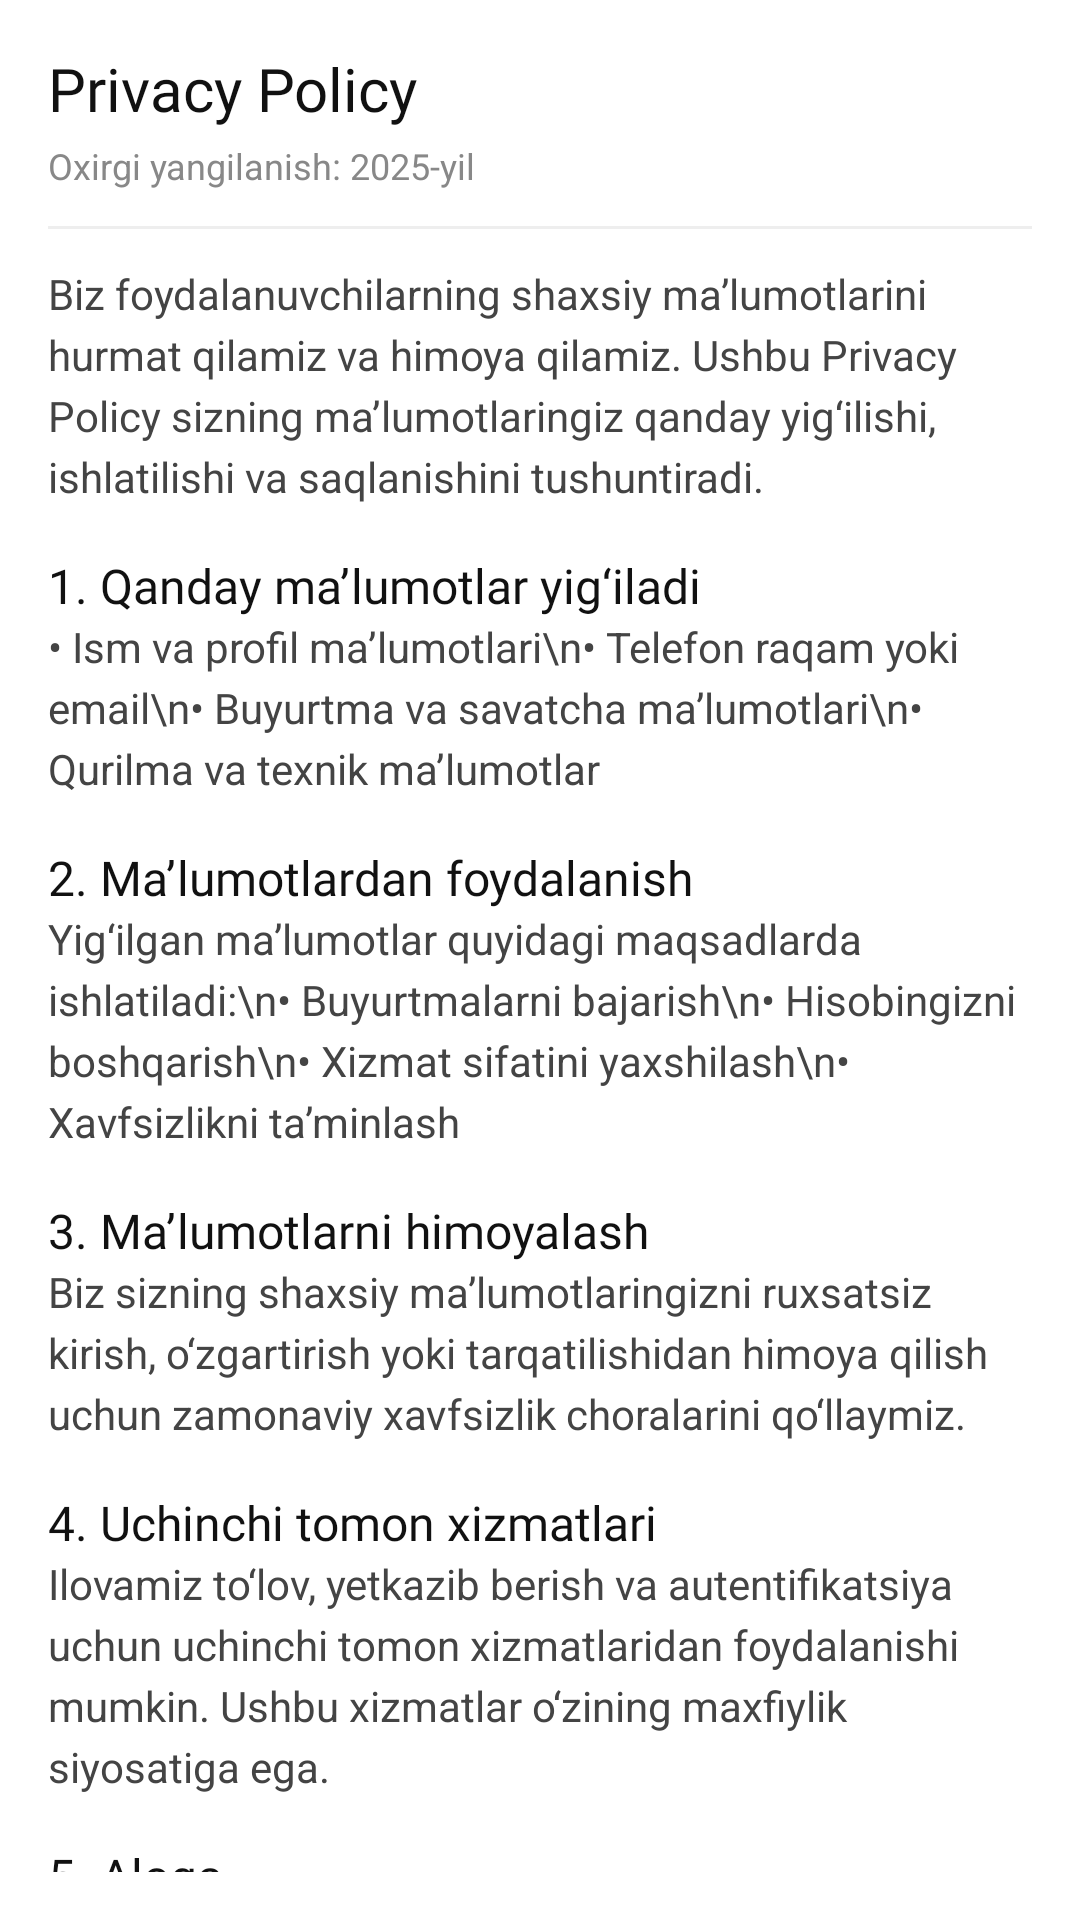

Here is an Android app screen rendered from its layout file. Give the layout XML and the strings, colors and styles it references.
<!-- AndroidManifest.xml: application theme Theme.ShopingApp -->
<!-- res/layout/fragment_privacy.xml -->
<?xml version="1.0" encoding="utf-8"?>
<androidx.coordinatorlayout.widget.CoordinatorLayout
    xmlns:android="http://schemas.android.com/apk/res/android"
    xmlns:tools="http://schemas.android.com/tools"
    android:layout_width="match_parent"
    android:layout_height="match_parent"
    android:background="@android:color/white"
    tools:context=".view.PrivacyFragment">

    <androidx.core.widget.NestedScrollView
        android:layout_width="match_parent"
        android:layout_height="match_parent"
        android:padding="16dp">

        <LinearLayout
            android:layout_width="match_parent"
            android:layout_height="wrap_content"
            android:orientation="vertical">

            
            <TextView
                android:layout_width="match_parent"
                android:layout_height="wrap_content"
                android:text="Privacy Policy"
                android:textSize="20sp"
                android:textColor="#111111"
                android:fontFamily="@font/montserrat_bold"/>

            
            <TextView
                android:layout_width="wrap_content"
                android:layout_height="wrap_content"
                android:text="Oxirgi yangilanish: 2025-yil"
                android:textSize="12sp"
                android:textColor="#888888"
                android:layout_marginTop="4dp"/>

            
            <View
                android:layout_width="match_parent"
                android:layout_height="1dp"
                android:layout_marginTop="12dp"
                android:background="#EEEEEE"/>

            
            <TextView
                android:layout_width="match_parent"
                android:layout_height="wrap_content"
                android:layout_marginTop="12dp"
                android:text="Biz foydalanuvchilarning shaxsiy ma’lumotlarini hurmat qilamiz va himoya qilamiz. Ushbu Privacy Policy sizning ma’lumotlaringiz qanday yig‘ilishi, ishlatilishi va saqlanishini tushuntiradi."
                android:textSize="14sp"
                android:textColor="#444444"
                android:lineSpacingExtra="4dp"/>

            
            <TextView
                android:layout_width="match_parent"
                android:layout_height="wrap_content"
                android:text="1. Qanday ma’lumotlar yig‘iladi"
                android:textSize="16sp"
                android:textColor="#111111"
                android:layout_marginTop="16dp"
                android:fontFamily="@font/montserrat_semibold"/>

            <TextView
                android:layout_width="match_parent"
                android:layout_height="wrap_content"
                android:text="• Ism va profil ma’lumotlari\n• Telefon raqam yoki email\n• Buyurtma va savatcha ma’lumotlari\n• Qurilma va texnik ma’lumotlar"
                android:textSize="14sp"
                android:textColor="#444444"
                android:lineSpacingExtra="4dp"/>

            
            <TextView
                android:layout_width="match_parent"
                android:layout_height="wrap_content"
                android:text="2. Ma’lumotlardan foydalanish"
                android:textSize="16sp"
                android:textColor="#111111"
                android:layout_marginTop="16dp"
                android:fontFamily="@font/montserrat_semibold"/>

            <TextView
                android:layout_width="match_parent"
                android:layout_height="wrap_content"
                android:text="Yig‘ilgan ma’lumotlar quyidagi maqsadlarda ishlatiladi:\n• Buyurtmalarni bajarish\n• Hisobingizni boshqarish\n• Xizmat sifatini yaxshilash\n• Xavfsizlikni ta’minlash"
                android:textSize="14sp"
                android:textColor="#444444"
                android:lineSpacingExtra="4dp"/>

            
            <TextView
                android:layout_width="match_parent"
                android:layout_height="wrap_content"
                android:text="3. Ma’lumotlarni himoyalash"
                android:textSize="16sp"
                android:textColor="#111111"
                android:layout_marginTop="16dp"
                android:fontFamily="@font/montserrat_semibold"/>

            <TextView
                android:layout_width="match_parent"
                android:layout_height="wrap_content"
                android:text="Biz sizning shaxsiy ma’lumotlaringizni ruxsatsiz kirish, o‘zgartirish yoki tarqatilishidan himoya qilish uchun zamonaviy xavfsizlik choralarini qo‘llaymiz."
                android:textSize="14sp"
                android:textColor="#444444"
                android:lineSpacingExtra="4dp"/>

            
            <TextView
                android:layout_width="match_parent"
                android:layout_height="wrap_content"
                android:text="4. Uchinchi tomon xizmatlari"
                android:textSize="16sp"
                android:textColor="#111111"
                android:layout_marginTop="16dp"
                android:fontFamily="@font/montserrat_semibold"/>

            <TextView
                android:layout_width="match_parent"
                android:layout_height="wrap_content"
                android:text="Ilovamiz to‘lov, yetkazib berish va autentifikatsiya uchun uchinchi tomon xizmatlaridan foydalanishi mumkin. Ushbu xizmatlar o‘zining maxfiylik siyosatiga ega."
                android:textSize="14sp"
                android:textColor="#444444"
                android:lineSpacingExtra="4dp"/>

            
            <TextView
                android:layout_width="match_parent"
                android:layout_height="wrap_content"
                android:text="5. Aloqa"
                android:textSize="16sp"
                android:textColor="#111111"
                android:layout_marginTop="16dp"
                android:fontFamily="@font/montserrat_semibold"/>

            <TextView
                android:layout_width="match_parent"
                android:layout_height="wrap_content"
                android:text="Agar Privacy Policy bo‘yicha savollaringiz bo‘lsa, biz bilan bog‘laning:\n📧 ismoiljoraxonov1@gmail.com"
                android:textSize="14sp"
                android:textColor="#444444"
                android:lineSpacingExtra="4dp"/>

        </LinearLayout>
    </androidx.core.widget.NestedScrollView>

</androidx.coordinatorlayout.widget.CoordinatorLayout>
<!-- resources referenced by this layout -->
<resources>
  <style name="Theme.ShopingApp" parent="Base.Theme.ShopingApp" />
  <style name="Base.Theme.ShopingApp" parent="Theme.Material3.DayNight.NoActionBar">
          
          <item name="android:fitsSystemWindows">false</item>
  
           <item name="colorPrimary">@color/light_pink</item>
      </style>
  <color name="light_pink">#FF93AA</color>
</resources>
